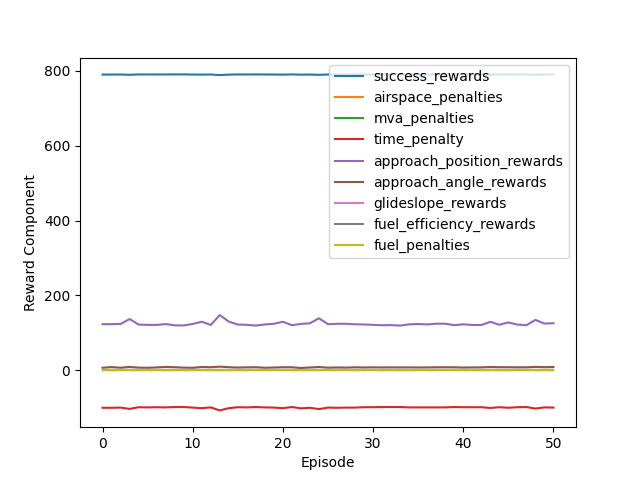

The file beside this chart, header and first rows:
episode, success_rewards, airspace_penalties, mva_penalties, time_penalty, approach_position_rewards, approach_angle_rewards, glideslope_rewards, fuel_efficiency_rewards, fuel_penalties
0, 789.8, 0, 0, -100.0, 123.2, 6.904, 0, 0, 0
1, 789.8, 0, 0, -100.0, 123.5, 8.749, 0, 0, 0
2, 789.9, 0, 0, -99.5, 123.8, 6.919, 0, 0, 0
3, 789.2, 0, 0, -103.0, 137, 9.132, 0, 0, 0
4, 790.1, 0, 0, -98.5, 122.2, 7.248, 0, 0, 0
5, 790, 0, 0, -99.0, 121.3, 6.801, 0, 0, 0
6, 790.1, 0, 0, -98.5, 121.3, 7.803, 0, 0, 0
7, 790, 0, 0, -99.0, 123.5, 9.096, 0, 0, 0
8, 790.2, 0, 0, -98.0, 120.1, 8.484, 0, 0, 0
9, 790.2, 0, 0, -98.0, 119.8, 7.202, 0, 0, 0
10, 789.9, 0, 0, -99.5, 123.8, 6.768, 0, 0, 0
11, 789.6, 0, 0, -101.0, 129.8, 8.975, 0, 0, 0
12, 790, 0, 0, -99.0, 121.2, 8.345, 0, 0, 0
13, 788.4, 0, 0, -107.0, 147.6, 9.826, 0, 0, 0
14, 789.6, 0, 0, -101.0, 130.1, 8.403, 0, 0, 0
15, 790.1, 0, 0, -98.5, 122.2, 7.474, 0, 0, 0
16, 790, 0, 0, -99.0, 121.5, 7.982, 0, 0, 0
17, 790.2, 0, 0, -98.0, 119.5, 8.334, 0, 0, 0
18, 790, 0, 0, -99.0, 122.6, 6.816, 0, 0, 0
19, 789.9, 0, 0, -99.5, 124.2, 7.581, 0, 0, 0
20, 789.6, 0, 0, -101.0, 129.7, 8.33, 0, 0, 0
21, 790.2, 0, 0, -98.0, 120.6, 8.262, 0, 0, 0
22, 789.5, 0, 0, -101.5, 124, 6.212, 0, 0, 0
23, 789.8, 0, 0, -100.0, 125.6, 7.658, 0, 0, 0
24, 789.1, 0, 0, -103.5, 139.1, 8.969, 0, 0, 0
25, 789.9, 0, 0, -99.5, 123.2, 7.084, 0, 0, 0
26, 789.8, 0, 0, -100.0, 124.2, 7.693, 0, 0, 0
27, 789.9, 0, 0, -99.5, 124.2, 7.306, 0, 0, 0
28, 789.9, 0, 0, -99.5, 122.9, 8.164, 0, 0, 0
29, 790.1, 0, 0, -98.5, 122.4, 7.697, 0, 0, 0
30, 790.1, 0, 0, -98.5, 121.4, 8.038, 0, 0, 0
31, 790.2, 0, 0, -98.0, 120.4, 7.779, 0, 0, 0
32, 790.2, 0, 0, -98.0, 120.8, 7.983, 0, 0, 0
33, 790.2, 0, 0, -98.0, 119.5, 7.754, 0, 0, 0
34, 790, 0, 0, -99.0, 122.7, 7.924, 0, 0, 0
35, 790, 0, 0, -99.0, 123.8, 7.694, 0, 0, 0
36, 790, 0, 0, -99.0, 122.6, 7.806, 0, 0, 0
37, 790, 0, 0, -99.0, 124.6, 8.182, 0, 0, 0
38, 790, 0, 0, -99.0, 124.4, 8.299, 0, 0, 0
39, 790.2, 0, 0, -98.0, 120.6, 8.07, 0, 0, 0
40, 790.1, 0, 0, -98.5, 122.8, 7.514, 0, 0, 0
41, 790.1, 0, 0, -98.5, 121.1, 7.768, 0, 0, 0
42, 790.1, 0, 0, -98.5, 121.1, 7.93, 0, 0, 0
43, 789.7, 0, 0, -100.5, 129.5, 8.886, 0, 0, 0
44, 790.1, 0, 0, -98.5, 121.8, 8.416, 0, 0, 0
45, 789.8, 0, 0, -100.0, 127.9, 8.365, 0, 0, 0
46, 790.1, 0, 0, -98.5, 122.1, 7.986, 0, 0, 0
47, 790.2, 0, 0, -98.0, 120.5, 8.087, 0, 0, 0
48, 789.4, 0, 0, -102.0, 134.7, 9.219, 0, 0, 0
49, 790, 0, 0, -99.0, 124.9, 8.521, 0, 0, 0
50, 789.9, 0, 0, -99.5, 125.8, 8.834, 0, 0, 0
